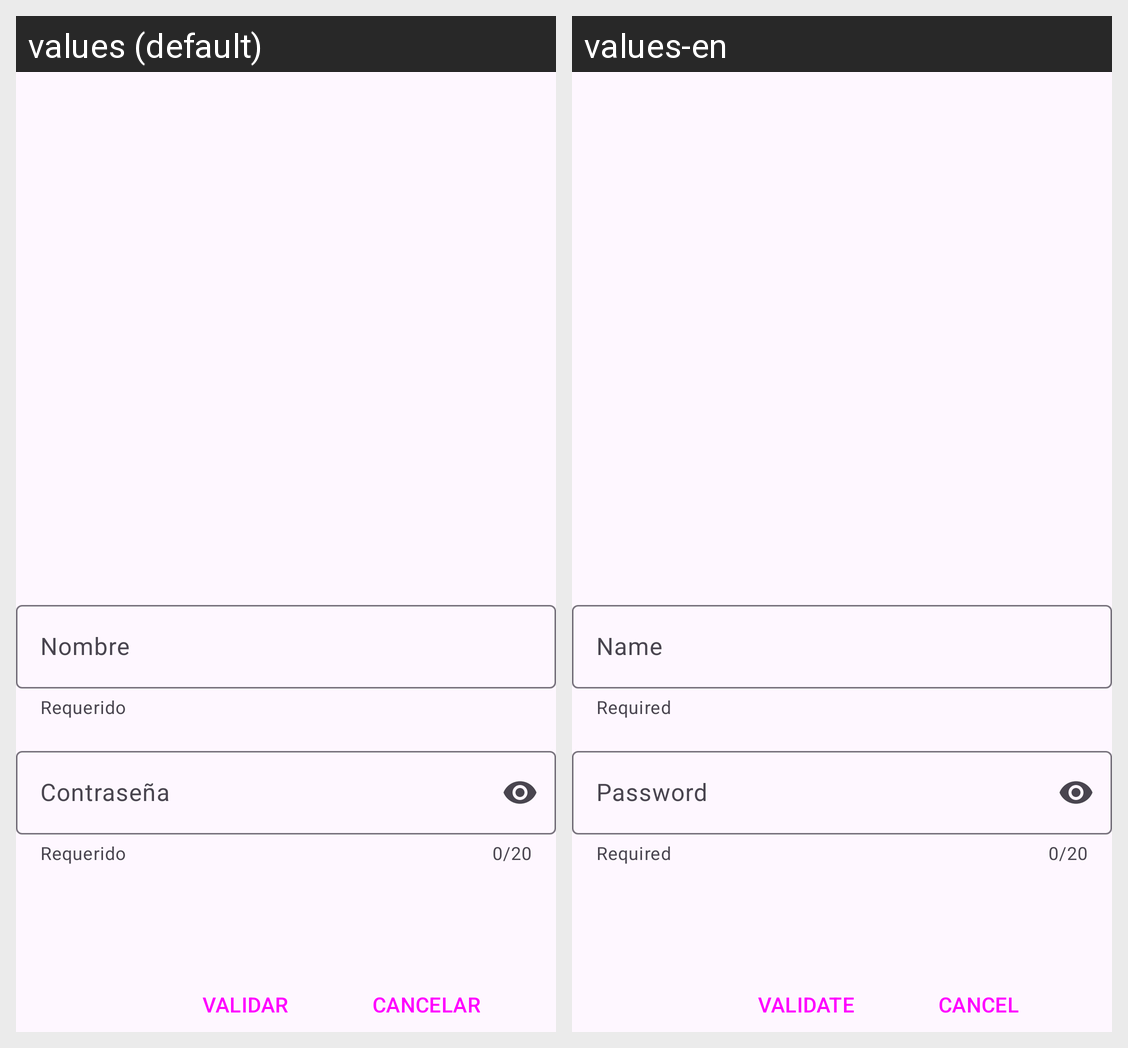

The same Android screen rendered under two of its app's locales, left to right. List the strings drawn on it with the default value and each locale's translation.
Android screen res/layout/activity_login.xml rendered under 2 locales, left to right: values (default), values-en. Device: Nexus 5 (rendered at 1080×1920; each locale shown at half size, 540×960, under a caption strip naming it); theme Theme.RMachoR.
Strings drawn on this screen, with the default value and each locale's value (text and hints the layout hard-codes, and strings that could not be matched under every locale, appear in the picture but are not listed):

nombre
  values: Nombre
  values-en: Name

requiered
  values: Requerido
  values-en: Required

password
  values: Contraseña
  values-en: Password

validar
  values: VALIDAR
  values-en: VALIDATE

cancelar
  values: CANCELAR
  values-en: CANCEL
